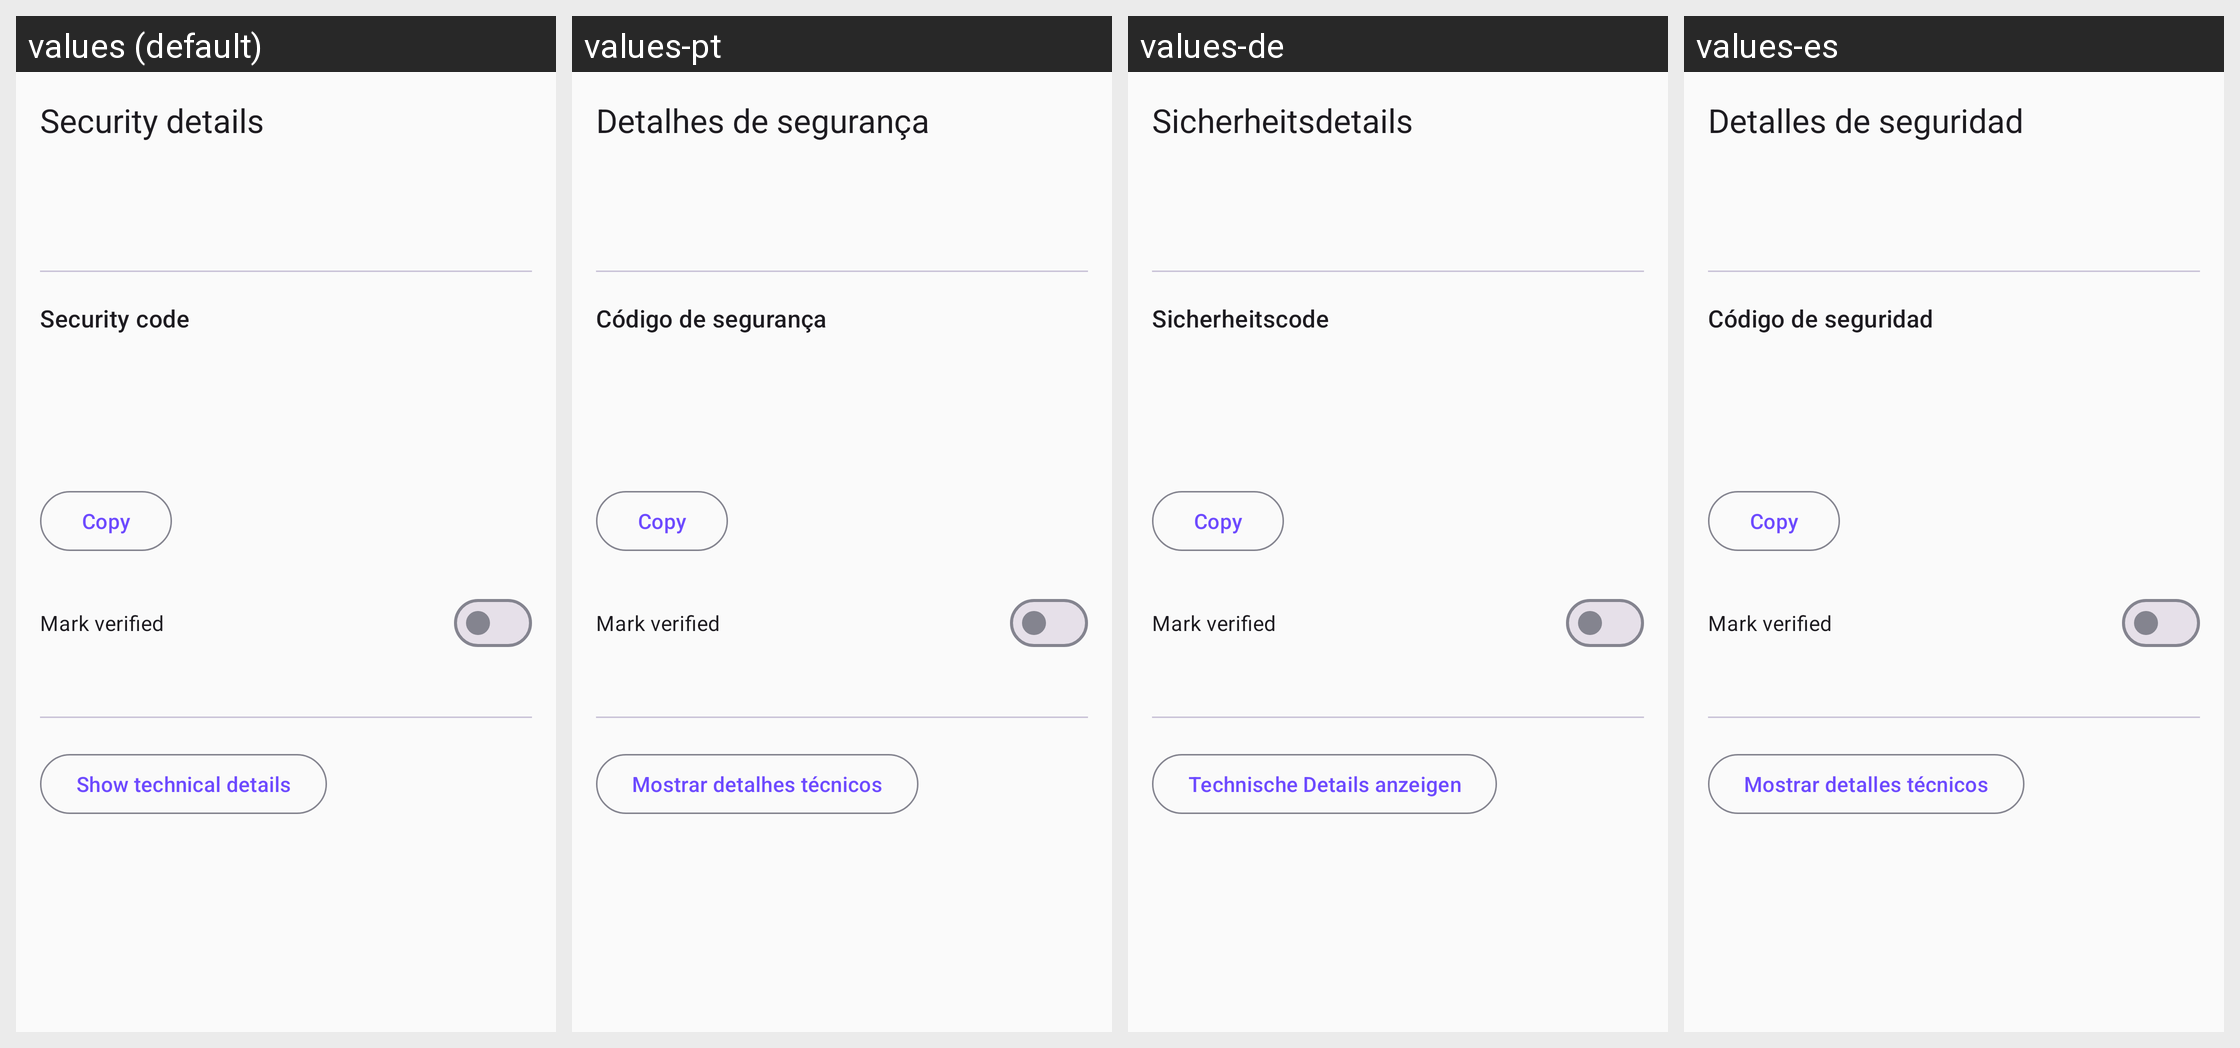

For this localized Android screen grid, give each drawn string resource with its value in every locale shown.
Android screen res/layout/fragment_member_detail.xml rendered under 4 locales, left to right: values (default), values-pt, values-de, values-es. Device: Nexus 5 (rendered at 1080×1920; each locale shown at half size, 540×960, under a caption strip naming it); theme Theme.Track.
Other locales in the repository, not shown: values-fr, values-ja, values-ko.
Strings drawn on this screen, with the default value and each locale's value (text and hints the layout hard-codes, and strings that could not be matched under every locale, appear in the picture but are not listed):

member_security_details
  values: Security details
  values-pt: Detalhes de segurança
  values-de: Sicherheitsdetails
  values-es: Detalles de seguridad

member_detail_safety_number
  values: Security code
  values-pt: Código de segurança
  values-de: Sicherheitscode
  values-es: Código de seguridad

member_detail_show_technical_details
  values: Show technical details
  values-pt: Mostrar detalhes técnicos
  values-de: Technische Details anzeigen
  values-es: Mostrar detalles técnicos
